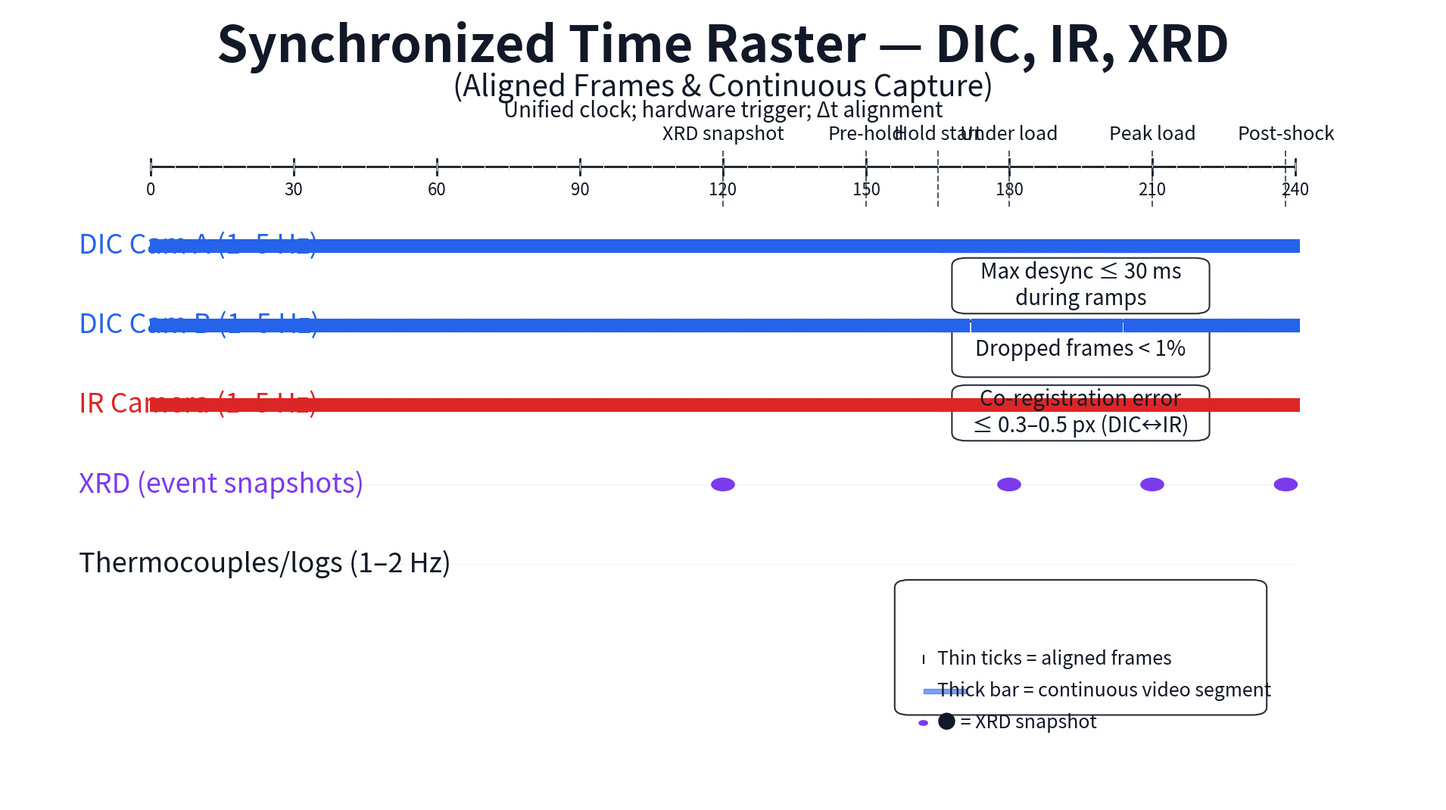

Generate this figure with matplotlib:
#!/usr/bin/env python3
"""
Synchronized Time Raster Figure Generator
Creates a professional visualization showing time-aligned sensing streams
with frame synchronization and continuous capture windows.
"""

import matplotlib.pyplot as plt
import matplotlib.patches as patches
import numpy as np
from matplotlib.patches import Rectangle, FancyBboxPatch
import matplotlib.patches as mpatches

# Set up the figure with exact specifications
fig, ax = plt.subplots(figsize=(19.2, 10.8), dpi=100)  # 1920x1080 at 100 DPI
fig.patch.set_facecolor('white')
ax.set_facecolor('white')

# Remove all default spines and ticks
ax.spines['top'].set_visible(False)
ax.spines['right'].set_visible(False)
ax.spines['left'].set_visible(False)
ax.spines['bottom'].set_visible(False)
ax.set_xticks([])
ax.set_yticks([])

# Set exact figure bounds
ax.set_xlim(0, 1)
ax.set_ylim(0, 1)

# Color scheme
colors = {
    'text': '#111827',
    'grid': '#E5E7EB',
    'dic': '#2563EB',
    'ir': '#DC2626',
    'xrd': '#7C3AED',
    'background': 'white'
}

# Layout parameters
title_y = 0.95
subtitle_y = 0.90
main_panel_top = 0.85
main_panel_bottom = 0.15
timeline_y = 0.80
raster_start_y = 0.75
raster_height = 0.50
legend_y = 0.08

# Time parameters
time_start = 0
time_end = 240  # minutes
time_range = time_end - time_start

def time_to_x(time_min):
    """Convert time in minutes to x coordinate (0-1)"""
    return 0.1 + (time_min / time_range) * 0.8

def add_text(x, y, text, fontsize, weight='normal', color=colors['text'], ha='left', va='center'):
    """Add text with consistent styling"""
    ax.text(x, y, text, fontsize=fontsize, weight=weight, color=color, 
            ha=ha, va=va, fontfamily='sans-serif')

# Title and subtitle
add_text(0.5, title_y, "Synchronized Time Raster — DIC, IR, XRD", 48, 'bold', ha='center')
add_text(0.5, subtitle_y, "(Aligned Frames & Continuous Capture)", 28, 'normal', ha='center')
add_text(0.5, subtitle_y - 0.03, "Unified clock; hardware trigger; Δt alignment", 20, 'normal', ha='center')

# Main timeline
timeline_x_start = time_to_x(0)
timeline_x_end = time_to_x(240)
ax.plot([timeline_x_start, timeline_x_end], [timeline_y, timeline_y], 
        color=colors['text'], linewidth=2)

# Major time ticks and labels
for i in range(0, 241, 30):
    x = time_to_x(i)
    ax.plot([x, x], [timeline_y - 0.01, timeline_y + 0.01], color=colors['text'], linewidth=2)
    add_text(x, timeline_y - 0.03, str(i), 16, ha='center')

# Minor grid lines
for i in range(0, 241, 5):
    x = time_to_x(i)
    ax.plot([x, x], [timeline_y - 0.005, timeline_y + 0.005], color=colors['grid'], linewidth=1)

# Event markers
events = [
    (120, "XRD snapshot"),
    (150, "Pre-hold"),
    (165, "Hold start"),
    (180, "Under load"),
    (210, "Peak load"),
    (238, "Post-shock")
]

for time, label in events:
    x = time_to_x(time)
    ax.plot([x, x], [timeline_y + 0.02, raster_start_y], color=colors['text'], 
            linestyle='--', linewidth=1.5, alpha=0.7)
    add_text(x, timeline_y + 0.04, label, 18, ha='center')

# Raster rows
raster_labels = [
    "DIC Cam A (1–5 Hz)",
    "DIC Cam B (1–5 Hz)", 
    "IR Camera (1–5 Hz)",
    "XRD (event snapshots)",
    "Thermocouples/logs (1–2 Hz)"
]

row_height = raster_height / len(raster_labels)
row_colors = [colors['dic'], colors['dic'], colors['ir'], colors['xrd'], colors['text']]

for i, (label, color) in enumerate(zip(raster_labels, row_colors)):
    y = raster_start_y - i * row_height - row_height/2
    
    # Row label
    add_text(0.05, y, label, 26, color=color)
    
    # Row line
    ax.plot([timeline_x_start, timeline_x_end], [y, y], color=colors['grid'], linewidth=1, alpha=0.5)
    
    # Frame ticks for DIC and IR rows (every 12 seconds = 0.2 min for 5 Hz)
    if i < 3:  # DIC A, DIC B, IR
        frame_interval = 0.2  # minutes
        for t in np.arange(0, 241, frame_interval):
            x = time_to_x(t)
            # Simulate occasional dropped frames
            if i == 1 and (171.8 <= t <= 172.2 or 203.8 <= t <= 204.2):
                continue
            ax.plot([x, x], [y - 0.008, y + 0.008], color=color, linewidth=1.5)
    
    # XRD snapshots
    elif i == 3:  # XRD row
        xrd_times = [120, 180, 210, 238]
        for t in xrd_times:
            x = time_to_x(t)
            circle = plt.Circle((x, y), 0.008, color=color, zorder=5)
            ax.add_patch(circle)

# Continuous capture bars for DIC and IR
continuous_windows = [(165, 195), (200, 210)]
for i in range(3):  # DIC A, DIC B, IR
    y = raster_start_y - i * row_height - row_height/2
    bar_height = 0.015
    color = row_colors[i]
    
    for start_time, end_time in continuous_windows:
        x_start = time_to_x(start_time)
        x_end = time_to_x(end_time)
        width = x_end - x_start
        
        rect = Rectangle((x_start, y - bar_height/2), width, bar_height, 
                        facecolor=color, alpha=0.6, edgecolor=color, linewidth=1)
        ax.add_patch(rect)

# Right-side callout boxes
callout_x = 0.75
callout_y_start = 0.65
callout_spacing = 0.08

callouts = [
    "Max desync ≤ 30 ms\nduring ramps",
    "Dropped frames < 1%",
    "Co-registration error\n≤ 0.3–0.5 px (DIC↔IR)"
]

for i, text in enumerate(callouts):
    y = callout_y_start - i * callout_spacing
    
    # Create rounded rectangle background
    box = FancyBboxPatch((callout_x - 0.08, y - 0.025), 0.16, 0.05,
                        boxstyle="round,pad=0.01", 
                        facecolor='white', edgecolor=colors['text'], 
                        linewidth=1.5, alpha=0.9)
    ax.add_patch(box)
    
    add_text(callout_x, y, text, 20, ha='center', weight='normal')

# Legend
legend_x = 0.75
legend_y_pos = 0.20

# Legend background
legend_box = FancyBboxPatch((legend_x - 0.12, legend_y_pos - 0.08), 0.24, 0.15,
                           boxstyle="round,pad=0.01",
                           facecolor='white', edgecolor=colors['text'],
                           linewidth=1.5, alpha=0.9)
ax.add_patch(legend_box)

# Legend items
legend_items = [
    ("Thin ticks = aligned frames", 0.02),
    ("Thick bar = continuous video segment", 0.06),
    ("● = XRD snapshot", 0.10)
]

for text, y_offset in legend_items:
    add_text(legend_x - 0.10, legend_y_pos - y_offset, text, 18, ha='left')

# Add visual legend elements
# Thin tick example
legend_tick_x = legend_x - 0.11
legend_tick_y = legend_y_pos - 0.02
ax.plot([legend_tick_x, legend_tick_x], [legend_tick_y - 0.005, legend_tick_y + 0.005], 
        color=colors['text'], linewidth=1.5)

# Thick bar example
bar_x_start = legend_x - 0.11
bar_x_end = legend_x - 0.08
bar_y = legend_y_pos - 0.06
rect = Rectangle((bar_x_start, bar_y - 0.003), bar_x_end - bar_x_start, 0.006,
                facecolor=colors['dic'], alpha=0.6, edgecolor=colors['dic'])
ax.add_patch(rect)

# XRD dot example
xrd_dot_x = legend_x - 0.11
xrd_dot_y = legend_y_pos - 0.10
circle = plt.Circle((xrd_dot_x, xrd_dot_y), 0.003, color=colors['xrd'], zorder=5)
ax.add_patch(circle)

# Final adjustments
ax.set_xlim(0, 1)
ax.set_ylim(0, 1)

# Save the figure
plt.tight_layout()
plt.savefig('synchronized_time_raster.png', dpi=100, bbox_inches='tight', 
            facecolor='white', edgecolor='none')
plt.savefig('synchronized_time_raster.pdf', bbox_inches='tight', 
            facecolor='white', edgecolor='none')

print("Figure saved as 'synchronized_time_raster.png' and 'synchronized_time_raster.pdf'")
print("Dimensions: 1920×1080 pixels")
print("Features:")
print("- Time-aligned sensing streams with frame synchronization")
print("- Continuous capture windows highlighted")
print("- Event markers for key test phases")
print("- Professional styling with modality-specific colors")
print("- Accessibility-compliant design")
